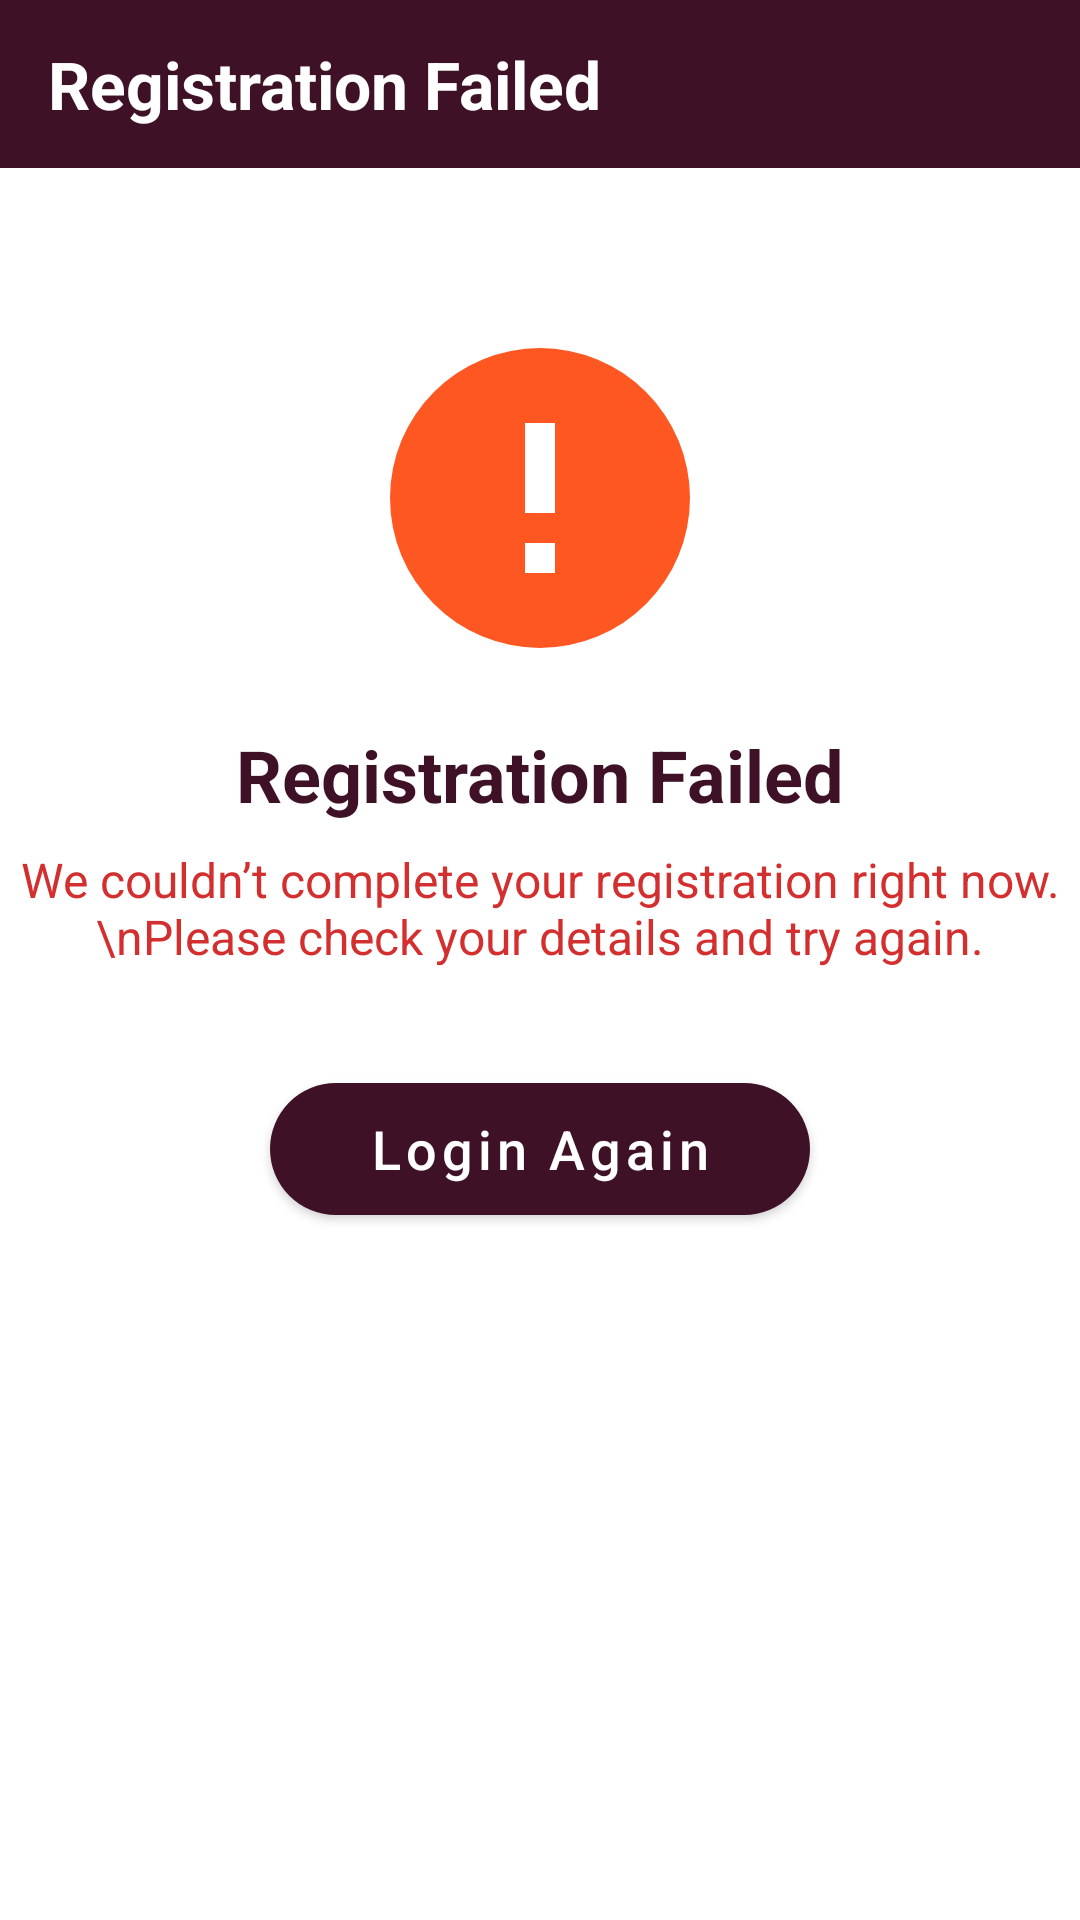

Layout XML and referenced resources for this Android screen:
<!-- AndroidManifest.xml: application theme Theme.IPPB4 -->
<!-- res/layout/last_layout.xml -->
<?xml version="1.0" encoding="utf-8"?>
<LinearLayout xmlns:android="http://schemas.android.com/apk/res/android"
    xmlns:app="http://schemas.android.com/apk/res-auto"
    android:layout_width="match_parent"
    android:layout_height="match_parent"
    android:orientation="vertical"
    android:background="#FFFFFF">

    
    <LinearLayout
        android:layout_width="match_parent"
        android:layout_height="56dp"
        android:background="@color/primary"
        android:orientation="horizontal"
        android:gravity="center_vertical"
        android:paddingStart="16dp"
        android:paddingEnd="16dp">
        <TextView
            android:layout_width="0dp"
            android:layout_weight="1"
            android:layout_height="wrap_content"
            android:text="Registration Failed"
            android:textColor="#FFFFFF"
            android:textSize="22sp"
            android:textStyle="bold"/>

        
        <ImageView
            android:id="@+id/ivHome"
            android:layout_width="28dp"
            android:layout_height="28dp"
            android:src="@drawable/ic_home"
            android:tint="#FFFFFF"
            android:contentDescription="Home"/>
    </LinearLayout>

    <LinearLayout
        android:layout_marginTop="50dp"
        android:layout_width="match_parent"
        android:layout_height="match_parent"
        android:orientation="vertical"
        android:gravity="center_horizontal"
        android:background="@color/white">

        <ImageView
            android:layout_width="120dp"
            android:layout_height="120dp"
            android:src="@drawable/ic_error_outline"
            android:tint="@color/red"
            android:contentDescription="Error Icon"/>

        
        <TextView
            android:layout_marginTop="16dp"
            android:layout_width="wrap_content"
            android:layout_height="wrap_content"
            android:text="Registration Failed"
            android:textColor="@color/primary"
            android:textSize="24sp"
            android:textStyle="bold"/>

        
        <TextView
            android:layout_marginTop="8dp"
            android:layout_width="wrap_content"
            android:layout_height="wrap_content"
            android:text="We couldn’t complete your registration right now.\nPlease check your details and try again."
            android:textColor="#D32F2F"
            android:textSize="16sp"
            android:gravity="center"
            android:textAlignment="center"/>

        
        <com.google.android.material.button.MaterialButton
            android:onClick="GoToHome"
            android:layout_marginTop="32dp"
            android:layout_width="180dp"
            android:layout_height="56dp"
            android:text="Login Again"
            android:textSize="18sp"
            android:textAllCaps="false"
            android:textColor="#FFFFFF"
            app:cornerRadius="28dp"
            app:backgroundTint="@color/primary"/>
    </LinearLayout>


</LinearLayout>
<!-- resources referenced by this layout -->
<resources>
  <color name="primary">#3E1126</color>
  <color name="red">#FF5722</color>
  <color name="white">#FFFFFFFF</color>
  <!-- drawable ic_error_outline (drawable) -->
  <vector xmlns:android="http://schemas.android.com/apk/res/android"
      android:width="24dp"
      android:height="24dp"
      android:viewportWidth="24"
      android:viewportHeight="24">
      <path
          android:fillColor="#000000"
          android:pathData="M11,15h2v2h-2zm0,-8h2v6h-2zM12,2a10,10 0,1 0,10 10A10,10 0 0,0 12,2z"/>
  </vector>
  <style name="Theme.IPPB4" parent="Theme.MaterialComponents.DayNight.NoActionBar">
          <item name="colorPrimary">@color/purple_500</item>
          <item name="colorPrimaryVariant">@color/purple_700</item>
          <item name="colorOnPrimary">@color/white</item>
          <item name="colorSecondary">@color/teal_200</item>
          <item name="colorSecondaryVariant">@color/teal_700</item>
          <item name="colorOnSecondary">@color/black</item>
          <item name="android:statusBarColor">?attr/colorPrimaryVariant</item>
      </style>
  <color name="purple_500">#3E1126</color>
  <color name="purple_700">#3E1126</color>
  <color name="teal_200">#3E1126</color>
  <color name="teal_700">#3E1126</color>
  <color name="black">#FF000000</color>
</resources>
